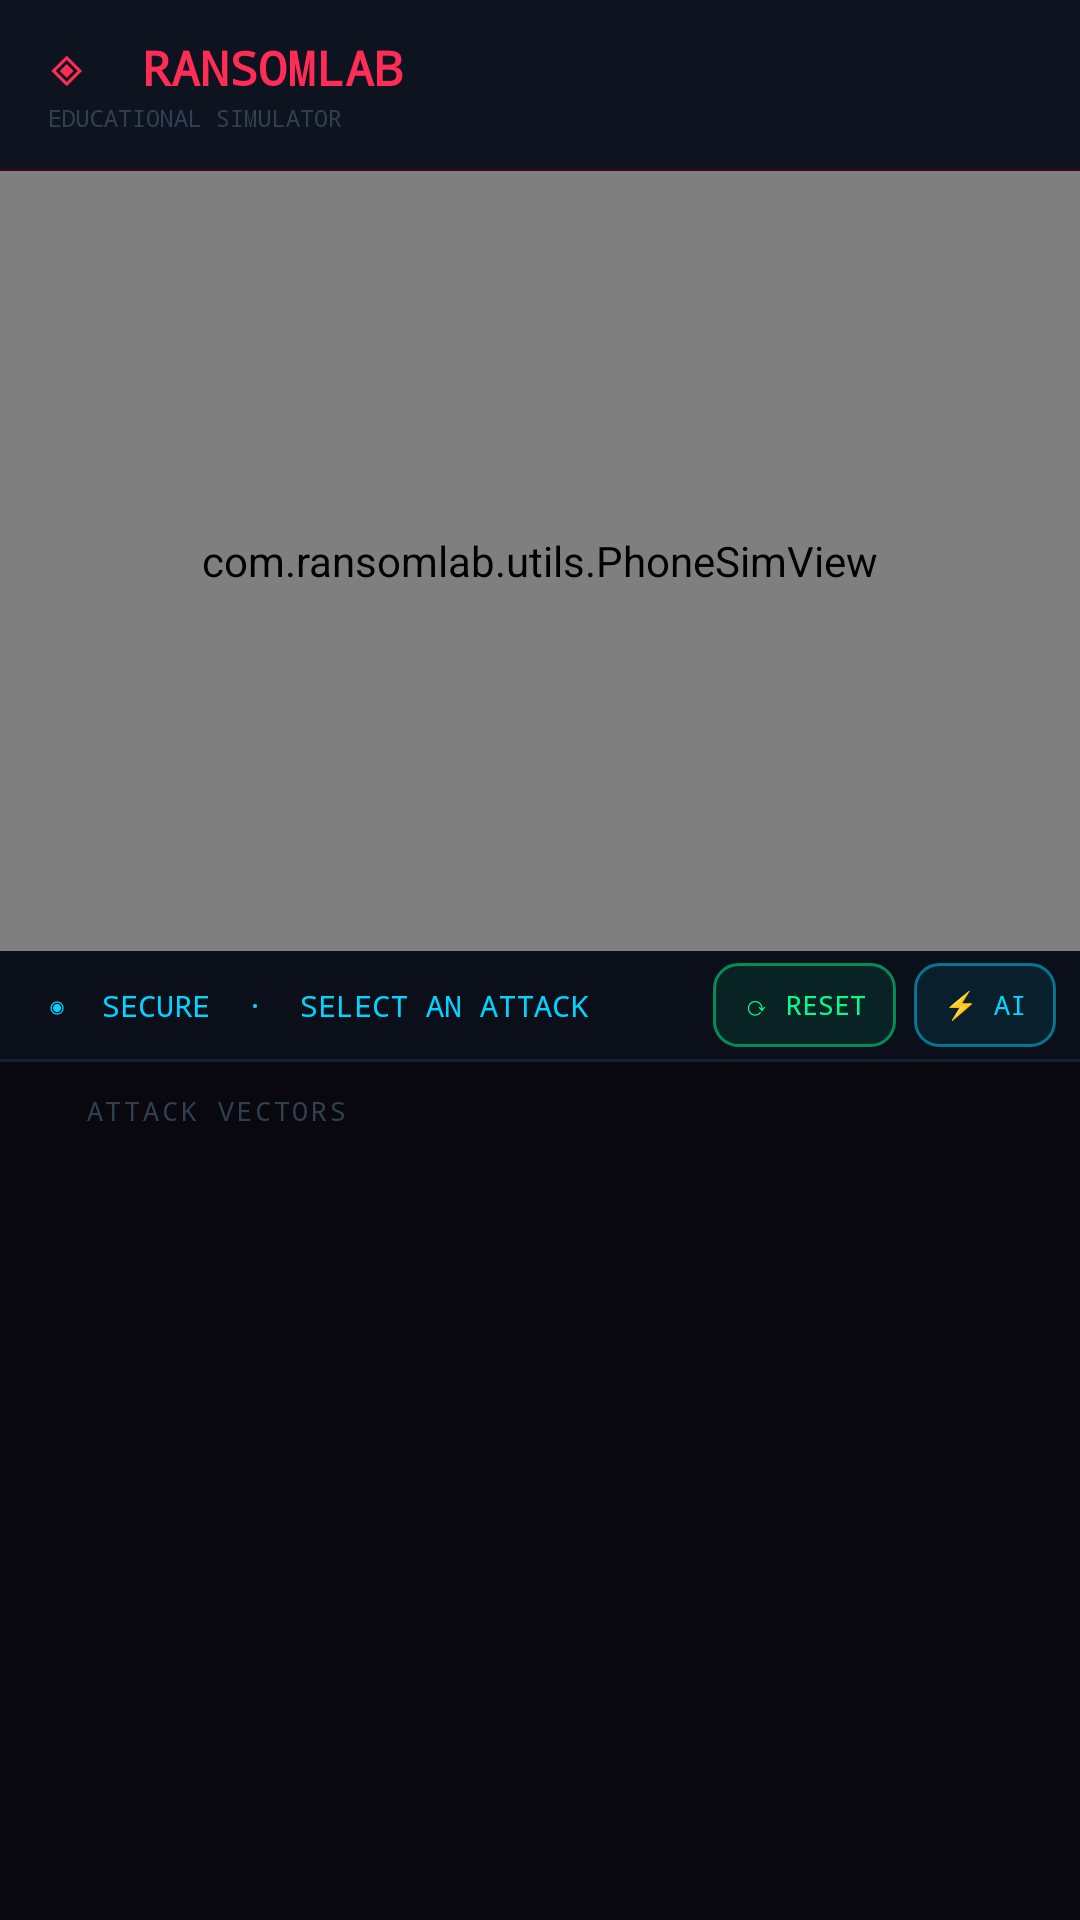

Write the Android layout XML for this screen, with the resource values it uses.
<!-- AndroidManifest.xml: application theme AppTheme -->
<!-- res/layout/activity_main.xml -->
<?xml version="1.0" encoding="utf-8"?>
<LinearLayout xmlns:android="http://schemas.android.com/apk/res/android"
    android:layout_width="match_parent"
    android:layout_height="match_parent"
    android:orientation="vertical"
    android:background="#08080E">

    
    <androidx.appcompat.widget.Toolbar
        android:id="@+id/toolbar"
        android:layout_width="match_parent"
        android:layout_height="56dp"
        android:background="#0D131F"
        android:elevation="0dp">

        
        <LinearLayout
            android:layout_width="wrap_content"
            android:layout_height="wrap_content"
            android:orientation="vertical">
            <TextView
                android:layout_width="wrap_content"
                android:layout_height="wrap_content"
                android:text="◈  RANSOMLAB"
                android:textColor="#FF2D55"
                android:textSize="16sp"
                android:fontFamily="monospace"
                android:textStyle="bold" />
            <TextView
                android:layout_width="wrap_content"
                android:layout_height="wrap_content"
                android:text="EDUCATIONAL SIMULATOR"
                android:textColor="#304050"
                android:textSize="8sp"
                android:fontFamily="monospace" />
        </LinearLayout>

    </androidx.appcompat.widget.Toolbar>

    
    <View android:layout_width="match_parent" android:layout_height="1dp" android:background="#22FF2D55" />

    
    <com.ransomlab.utils.PhoneSimView
        android:id="@+id/phone_sim"
        android:layout_width="match_parent"
        android:layout_height="260dp"
        android:background="#08080E" />

    
    <LinearLayout
        android:layout_width="match_parent"
        android:layout_height="36dp"
        android:orientation="horizontal"
        android:gravity="center_vertical"
        android:paddingStart="16dp"
        android:paddingEnd="8dp"
        android:background="#0A0F1A">

        <TextView
            android:id="@+id/tv_status"
            android:layout_width="0dp"
            android:layout_height="wrap_content"
            android:layout_weight="1"
            android:text="◉  SECURE  ·  SELECT AN ATTACK"
            android:textColor="#00D4FF"
            android:textSize="10sp"
            android:fontFamily="monospace" />

        
        <TextView
            android:id="@+id/btn_reset"
            android:layout_width="wrap_content"
            android:layout_height="28dp"
            android:text="⟳ RESET"
            android:textColor="#00FF88"
            android:textSize="9sp"
            android:fontFamily="monospace"
            android:gravity="center"
            android:paddingStart="10dp"
            android:paddingEnd="10dp"
            android:background="@drawable/btn_green"
            android:layout_marginEnd="6dp" />

        
        <TextView
            android:id="@+id/btn_ai"
            android:layout_width="wrap_content"
            android:layout_height="28dp"
            android:text="⚡ AI"
            android:textColor="#00D4FF"
            android:textSize="9sp"
            android:fontFamily="monospace"
            android:gravity="center"
            android:paddingStart="10dp"
            android:paddingEnd="10dp"
            android:background="@drawable/btn_cyan" />

    </LinearLayout>

    <View android:layout_width="match_parent" android:layout_height="1dp" android:background="#1A2030" />

    
    <TextView
        android:layout_width="match_parent"
        android:layout_height="wrap_content"
        android:text="  ATTACK VECTORS"
        android:textColor="#304050"
        android:textSize="9sp"
        android:fontFamily="monospace"
        android:paddingTop="10dp"
        android:paddingBottom="6dp"
        android:paddingStart="16dp"
        android:letterSpacing="0.1" />

    
    <androidx.recyclerview.widget.RecyclerView
        android:id="@+id/rv_attacks"
        android:layout_width="match_parent"
        android:layout_height="0dp"
        android:layout_weight="1"
        android:paddingStart="10dp"
        android:paddingEnd="10dp"
        android:paddingBottom="12dp"
        android:clipToPadding="false"
        android:scrollbars="none" />

</LinearLayout>
<!-- resources referenced by this layout -->
<resources>
  <!-- drawable btn_cyan (drawable) -->
  <?xml version="1.0" encoding="utf-8"?>
  <shape xmlns:android="http://schemas.android.com/apk/res/android" android:shape="rectangle">
      <solid android:color="#1400D4FF" />
      <stroke android:width="1dp" android:color="#8000D4FF" />
      <corners android:radius="8dp" />
  </shape>
  <!-- drawable btn_green (drawable) -->
  <?xml version="1.0" encoding="utf-8"?>
  <shape xmlns:android="http://schemas.android.com/apk/res/android" android:shape="rectangle">
      <solid android:color="#1400FF88" />
      <stroke android:width="1dp" android:color="#8000FF88" />
      <corners android:radius="8dp" />
  </shape>
  <style name="AppTheme" parent="Theme.MaterialComponents.DayNight.NoActionBar">
          <item name="colorPrimary">#FF2D55</item>
          <item name="colorPrimaryDark">#08080E</item>
          <item name="colorAccent">#00D4FF</item>
          <item name="android:windowBackground">#08080E</item>
          <item name="android:statusBarColor">#08080E</item>
          <item name="android:navigationBarColor">#08080E</item>
          <item name="toolbarStyle">@style/ToolbarStyle</item>
      </style>
  <style name="ToolbarStyle" parent="Widget.AppCompat.Toolbar">
          <item name="android:background">#0D131F</item>
          <item name="titleTextColor">#E8EEFF</item>
          <item name="subtitleTextColor">#506070</item>
      </style>
</resources>
